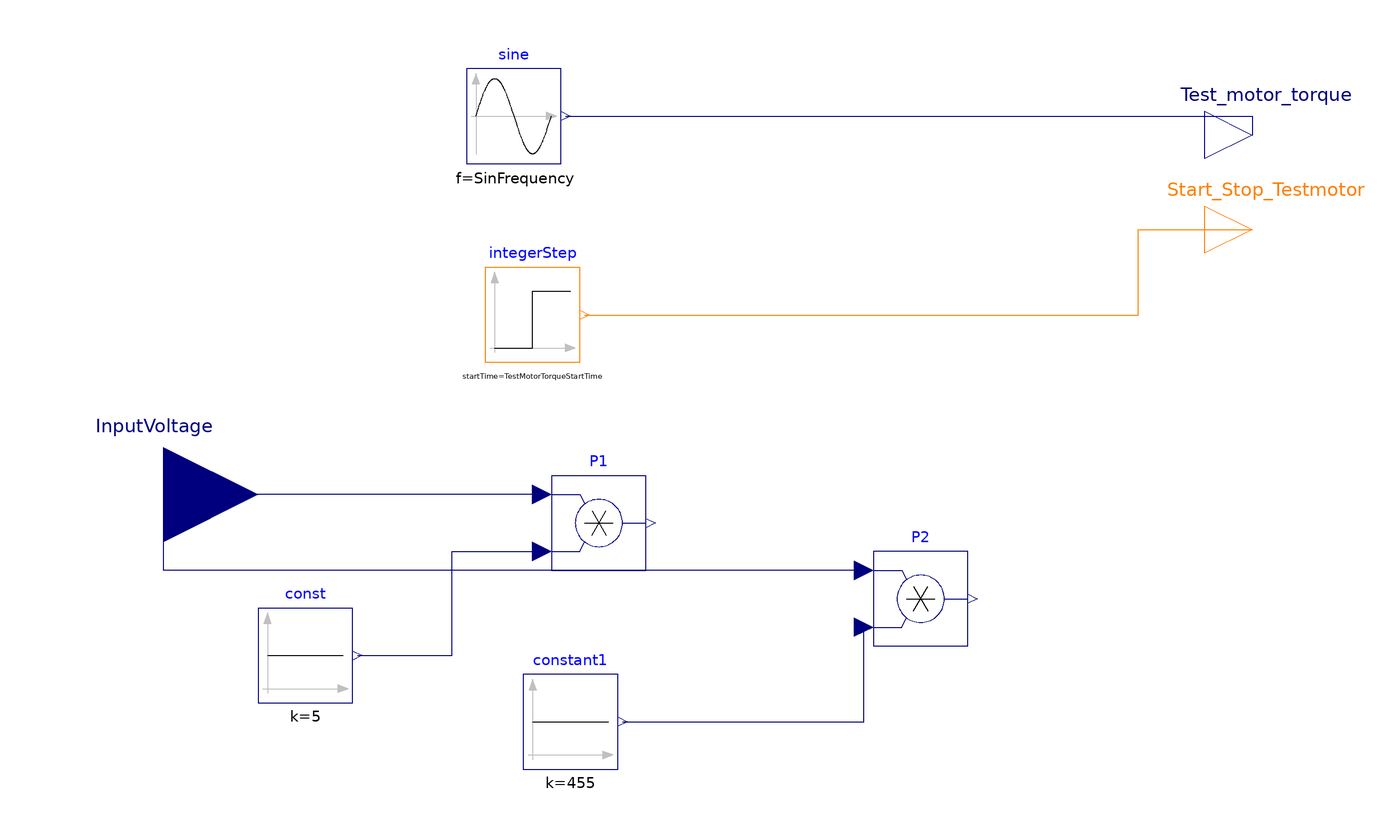

The component connection diagram of the Modelica model below, drawn from its own Placement and Line annotations.

model ConfigTestVDF22
        parameter Real SinHeight = 2 "Height of the sin wave";
        parameter Real SinOffset = 5 "Offset of the sin wave";
        parameter Real SinFrequency = 0.1 "Frequency of the sin wave";
        parameter Integer TestMotorTorqueStartTime = 1 "Ramp up start time";
        parameter Integer TestMotorTorqueHeight = 1 "Duration of the ramp up";
        parameter Integer TestMotorTorqueOffset = 0 "Initial torque value sendt to the test motot";
        Modelica.Blocks.Interfaces.RealOutput Test_motor_torque annotation(
          Placement(visible = true, transformation(origin = {0, 0}, extent = {{100, 40}, {120, 60}}, rotation = 0), iconTransformation(origin = {0, 0}, extent = {{100, 40}, {120, 60}}, rotation = 0)));
        Modelica.Blocks.Interfaces.IntegerOutput Start_Stop_Testmotor annotation(
          Placement(visible = true, transformation(origin = {0, 0}, extent = {{100, 20}, {120, 40}}, rotation = 0), iconTransformation(origin = {0, 0}, extent = {{100, 20}, {120, 40}}, rotation = 0)));
        Modelica.Blocks.Sources.IntegerStep integerStep(height = TestMotorTorqueHeight, offset = TestMotorTorqueOffset, startTime = TestMotorTorqueStartTime) annotation(
          Placement(visible = true, transformation(origin = {-42, 12}, extent = {{-10, -10}, {10, 10}}, rotation = 0)));
        Modelica.Blocks.Sources.Sine sine(amplitude = SinHeight, f = SinFrequency, offset = SinOffset) annotation(
          Placement(visible = true, transformation(origin = {-46, 54}, extent = {{-10, -10}, {10, 10}}, rotation = 0)));
        Modelica.Blocks.Interfaces.RealInput InputVoltage annotation(
          Placement(visible = true, transformation(origin = {-120, -26}, extent = {{-20, -20}, {20, 20}}, rotation = 0), iconTransformation(origin = {-102, -30}, extent = {{-20, -20}, {20, 20}}, rotation = 0)));
        Modelica.Blocks.Sources.Constant const(k = 5) annotation(
          Placement(visible = true, transformation(origin = {-90, -60}, extent = {{-10, -10}, {10, 10}}, rotation = 0)));
        Modelica.Blocks.Math.Product P1 annotation(
          Placement(visible = true, transformation(origin = {-28, -32}, extent = {{-10, -10}, {10, 10}}, rotation = 0)));
        Modelica.Blocks.Math.Product P2 annotation(
          Placement(visible = true, transformation(origin = {40, -48}, extent = {{-10, -10}, {10, 10}}, rotation = 0)));
        Modelica.Blocks.Sources.Constant constant1(k = 455) annotation(
          Placement(visible = true, transformation(origin = {-34, -74}, extent = {{-10, -10}, {10, 10}}, rotation = 0)));
      equation
        connect(integerStep.y, Start_Stop_Testmotor) annotation(
          Line(points = {{-31, 12}, {86, 12}, {86, 30}, {110, 30}}, color = {255, 127, 0}));
        connect(sine.y, Test_motor_torque) annotation(
          Line(points = {{-35, 54}, {110, 54}, {110, 50}}, color = {0, 0, 127}));
        connect(const.y, P1.u2) annotation(
          Line(points = {{-79, -60}, {-59, -60}, {-59, -38}, {-40, -38}}, color = {0, 0, 127}));
        connect(P1.u1, InputVoltage) annotation(
          Line(points = {{-40, -26}, {-120, -26}}, color = {0, 0, 127}));
        connect(P2.u1, InputVoltage) annotation(
          Line(points = {{28, -42}, {-120, -42}, {-120, -26}}, color = {0, 0, 127}));
        connect(constant1.y, P2.u2) annotation(
          Line(points = {{-23, -74}, {28, -74}, {28, -54}}, color = {0, 0, 127}));
        annotation(
          __OpenModelica_simulationFlags(lv = "stdout,assert,LOG_STATS", s = "dassl", variableFilter = ".*"),
          experiment(StartTime = 0, StopTime = 300, Tolerance = 1e-06, Interval = 0.6));
      end ConfigTestVDF22;